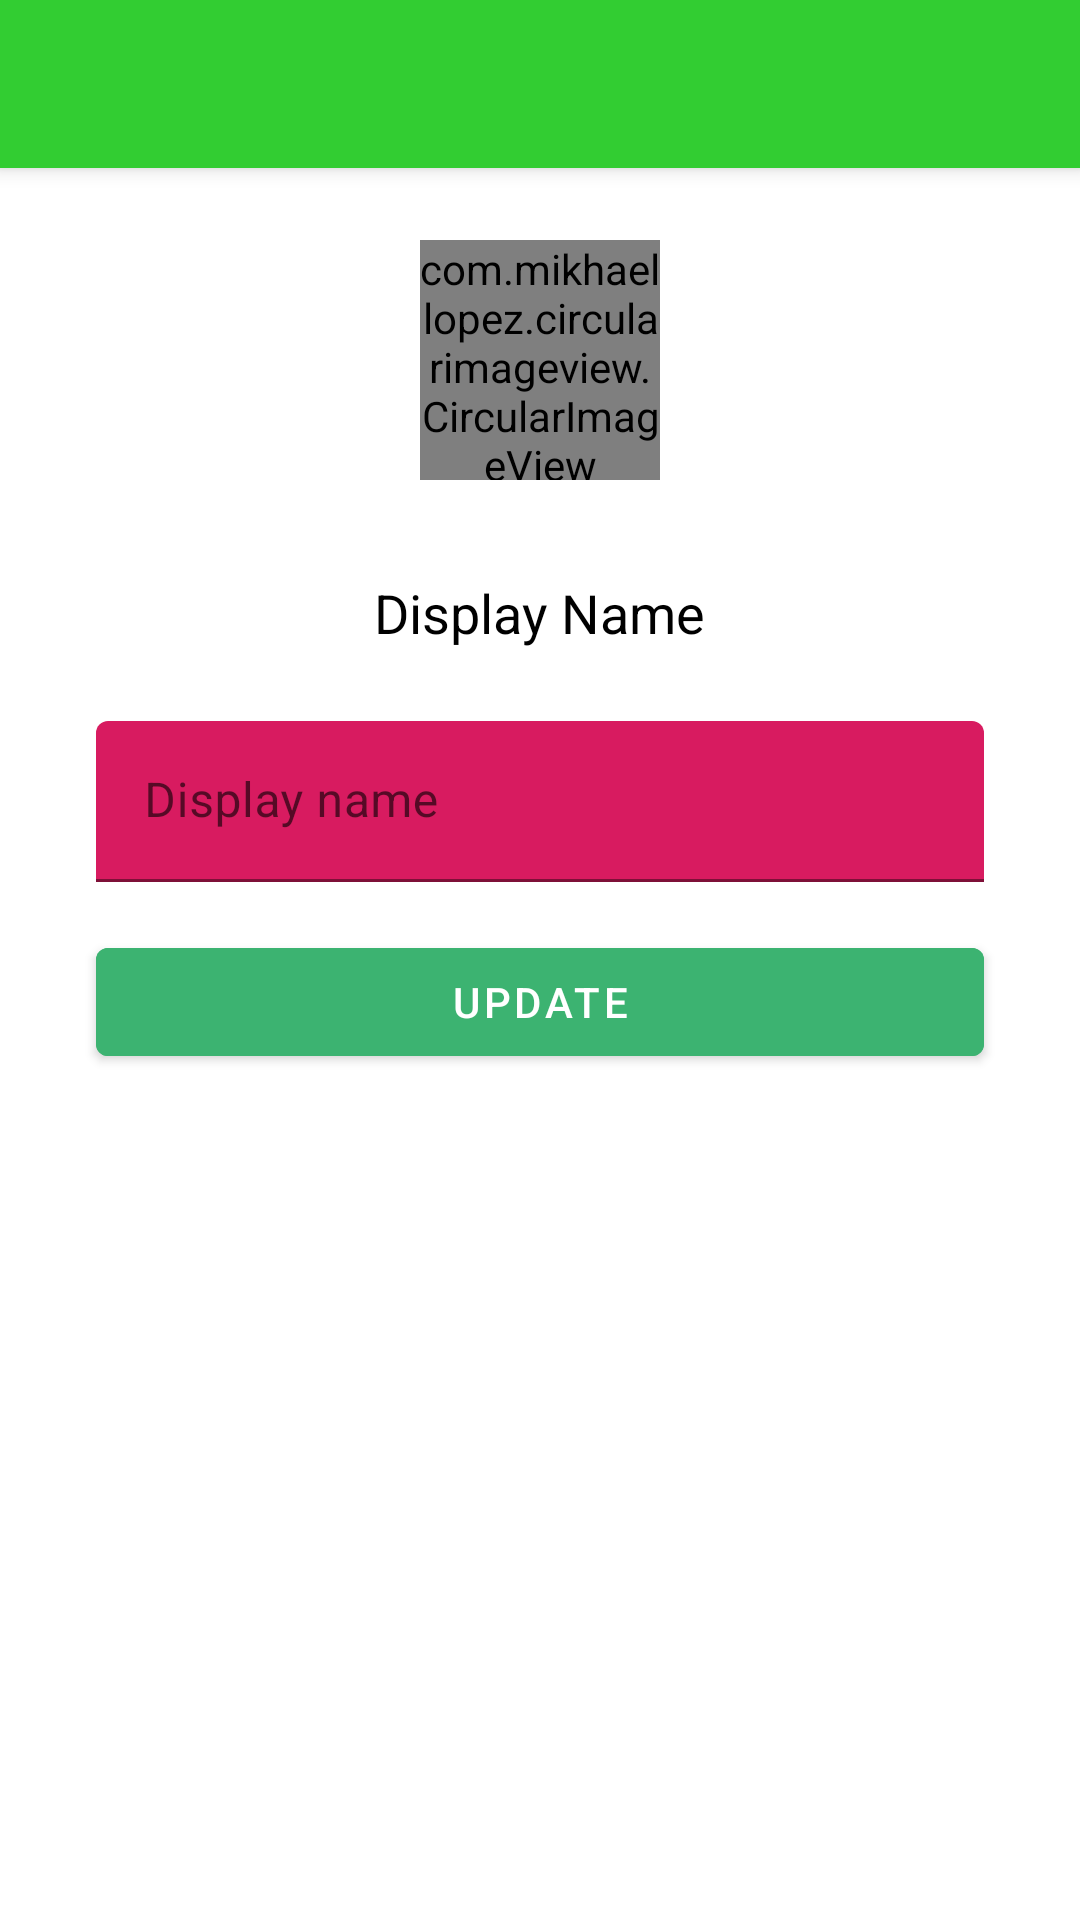

Produce the Android XML layout that renders to this screen, including the resource entries it uses.
<!-- AndroidManifest.xml: application theme AppTheme -->
<!-- res/layout/fragment_profile.xml -->
<?xml version="1.0" encoding="utf-8"?>
<LinearLayout xmlns:android="http://schemas.android.com/apk/res/android"
    xmlns:app="http://schemas.android.com/apk/res-auto"
    xmlns:tools="http://schemas.android.com/tools"
    android:layout_width="match_parent"
    android:layout_height="match_parent"
    android:orientation="vertical"
    tools:context=".ui.profile.ProfileSetupFragment">

    <include
        android:id="@+id/toolbar"
        layout="@layout/layout_toolbar" />

    <LinearLayout
        android:layout_width="match_parent"
        android:layout_height="match_parent"
        android:layout_marginStart="@dimen/activity_horizontal_margin"
        android:layout_marginTop="@dimen/activity_vertical_margin"
        android:layout_marginEnd="@dimen/activity_horizontal_margin"
        android:layout_marginBottom="@dimen/activity_vertical_margin"
        android:orientation="vertical">

        <FrameLayout
            android:layout_width="wrap_content"
            android:layout_height="wrap_content"

            android:layout_gravity="center">

            <com.mikhaellopez.circularimageview.CircularImageView
                android:id="@+id/avatar"
                android:layout_width="@dimen/image"
                android:layout_height="@dimen/image"
                android:layout_marginTop="@dimen/space"
                app:civ_border_color="@color/gray"
                app:civ_border_width="@dimen/two_dp"
                app:srcCompat="@drawable/default_avatar" />

            <androidx.appcompat.widget.AppCompatImageView
                android:id="@+id/avatar_icon"
                android:layout_width="@dimen/space4x"
                android:layout_height="@dimen/space4x"
                android:layout_gravity="end"
                android:clickable="true"
                android:focusable="true"
                android:scaleType="centerCrop"
                app:srcCompat="@drawable/ic_camera_alt_black_24dp"
                app:tint="@color/dark_gray" />

        </FrameLayout>

        <androidx.appcompat.widget.AppCompatTextView
            style="@style/AppTheme.Text.Title"
            android:layout_width="wrap_content"
            android:layout_height="wrap_content"
            android:layout_gravity="center"
            android:layout_marginTop="@dimen/space4x"
            android:text="@string/title_display_name" />

        <com.google.android.material.textfield.TextInputLayout
            style="@style/Widget.MaterialComponents.TextInputLayout.FilledBox.Dense"
            android:layout_width="match_parent"
            android:layout_height="wrap_content"
            android:layout_marginStart="@dimen/space2x"
            android:layout_marginTop="@dimen/space3x"
            android:layout_marginEnd="@dimen/space2x">

            <com.google.android.material.textfield.TextInputEditText
                android:id="@+id/input_name"
                android:layout_width="match_parent"
                android:layout_height="wrap_content"
                android:backgroundTint="@color/colorAccent"
                android:hint="@string/hint_display_name" />

        </com.google.android.material.textfield.TextInputLayout>

        <com.google.android.material.button.MaterialButton
            android:id="@+id/update_button"
            android:layout_width="match_parent"
            android:layout_height="wrap_content"
            android:layout_gravity="center"
            android:layout_marginStart="@dimen/space2x"
            android:layout_marginTop="@dimen/space2x"
            android:layout_marginEnd="@dimen/space2x"
            android:backgroundTint="@color/colorPrimaryDark"
            android:text="@string/value_update" />

        <ProgressBar
            android:id="@+id/progress"
            android:layout_width="wrap_content"
            android:layout_height="wrap_content"
            android:layout_gravity="center"
            android:indeterminate="true"
            android:visibility="invisible" />

    </LinearLayout>
</LinearLayout>
<!-- res/layout/layout_toolbar.xml (included above) -->
<?xml version="1.0" encoding="utf-8"?>
<androidx.appcompat.widget.Toolbar xmlns:android="http://schemas.android.com/apk/res/android"
    xmlns:app="http://schemas.android.com/apk/res-auto"
    android:id="@+id/toolbar"
    android:layout_width="match_parent"
    android:layout_height="wrap_content"
    android:background="?attr/colorPrimary"
    android:elevation="@dimen/four_dp"
    android:minHeight="?attr/actionBarSize"
    android:theme="@style/AppTheme.AppBarOverlay"
    app:popupTheme="@style/AppTheme.PopupOverlay">

</androidx.appcompat.widget.Toolbar>
<!-- resources referenced by this layout -->
<resources>
  <color name="colorAccent">#D81B60</color>
  <color name="colorPrimaryDark">@color/medium_sea_green</color>
  <color name="dark_gray">#3f4152</color>
  <color name="gray">#808080</color>
  <dimen name="activity_horizontal_margin">16dp</dimen>
  <dimen name="activity_vertical_margin">16dp</dimen>
  <dimen name="four_dp">4dp</dimen>
  <dimen name="image">80dp</dimen>
  <dimen name="space">8dp</dimen>
  <dimen name="space2x">16dp</dimen>
  <dimen name="space3x">24dp</dimen>
  <dimen name="space4x">32dp</dimen>
  <dimen name="two_dp">2dp</dimen>
  <!-- drawable default_avatar (drawable) -->
  <?xml version="1.0" encoding="utf-8"?>
  <vector xmlns:android="http://schemas.android.com/apk/res/android"
      android:width="320dp"
      android:height="320dp"
      android:viewportWidth="320.0"
      android:viewportHeight="320.0">
      <path
          android:fillColor="@color/colorPrimaryDark"
          android:pathData="M159.999,0C71.634,0 0,71.634 0,160C0,248.366 71.634,320 159.999,320C248.366,320 320,248.366 320,160C320,71.634 248.366,0 159.999,0Z"
          android:strokeWidth="1.0"
          android:strokeColor="#00000000" />
      <path
          android:fillColor="#fbfdfd"
          android:pathData="M106.454,226.945L90.733,244.106C89.356,245.474 87,244.504 87,242.567L87,137.562C87,97.487 119.682,65 160,65C200.316,65 233,97.487 233,137.562L233,242.567C233,244.504 230.644,245.474 229.267,244.106L213.545,226.945C211.331,224.743 207.74,224.743 205.527,226.945L187.254,245.107C186.071,246.283 184.159,246.299 182.956,245.145L164.008,226.945C161.794,224.743 158.204,224.743 155.99,226.945L137.718,245.107C136.537,246.283 134.623,246.299 133.42,245.145L114.473,226.945C112.258,224.743 108.667,224.743 106.454,226.945ZM207,145.5C207,136.389 199.612,129 190.501,129C181.388,129 174,136.389 174,145.5C174,154.611 181.388,162 190.501,162C199.612,162 207,154.611 207,145.5ZM146,145.5C146,136.389 138.612,129 129.501,129C120.388,129 113,136.389 113,145.5C113,154.611 120.388,162 129.501,162C138.612,162 146,154.611 146,145.5Z"
          android:strokeWidth="1.0"
          android:strokeColor="#00000000" />
  </vector>
  <string name="hint_display_name">Display name</string>
  <string name="title_display_name">Display Name</string>
  <string name="value_update">Update</string>
  <style name="AppTheme.AppBarOverlay" parent="ThemeOverlay.AppCompat.Dark" />
  <style name="AppTheme.PopupOverlay" parent="ThemeOverlay.AppCompat.Light">
          <item name="android:colorBackground">@color/white</item>
          <item name="android:textColor">@color/black</item>
      </style>
  <style name="AppTheme.Text.Title" parent="AppTheme.Text">
          <item name="android:textColor">@color/colorPrimaryText</item>
          <item name="android:textSize">@dimen/text_size_18sp</item>
      </style>
  <style name="AppTheme" parent="Theme.MaterialComponents.Light.NoActionBar">
          <item name="colorPrimary">@color/colorPrimary</item>
          <item name="colorPrimaryDark">@color/colorPrimaryDark</item>
          <item name="colorAccent">@color/colorAccent</item>
          <item name="android:textColorPrimary">@color/colorPrimaryText</item>
          <item name="android:textColorSecondary">@color/colorSecondaryText</item>
      </style>
  <color name="medium_sea_green">#3CB371</color>
  <color name="white">#FFFFFF</color>
  <color name="black">#000000</color>
  <style name="AppTheme.Text" parent="TextAppearance.AppCompat">
          <item name="android:textAppearance">@style/TextAppearance.Regular</item>
      </style>
  <color name="colorPrimaryText">@color/black</color>
  <dimen name="text_size_18sp">18sp</dimen>
  <color name="colorPrimary">@color/lime_green</color>
  <color name="colorSecondaryText">@color/white</color>
  <style name="TextAppearance.Regular" parent="android:TextAppearance">
          
          <item name="fontPath">fonts/product-sans/ProductSans-Regular.ttf</item>
      </style>
  <color name="lime_green">#32CD32</color>
</resources>
